Labelled photos from "splitted_data", an image-classification folder in murtathaalnajjar/pneumonia-AI-detection-school-project. The possible labels are: normal, pneumonia.

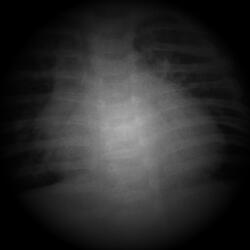
Label: pneumonia

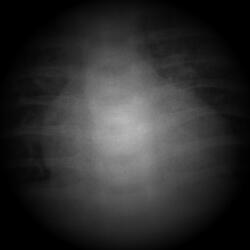
Label: pneumonia

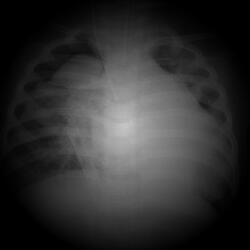
Label: pneumonia

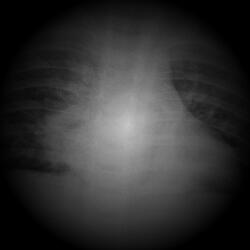
Label: pneumonia

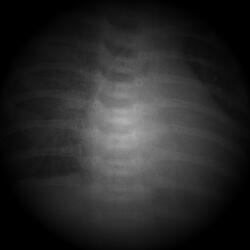
Label: pneumonia

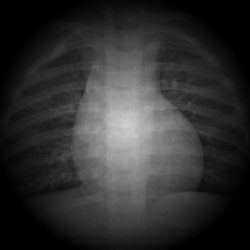
Label: normal
